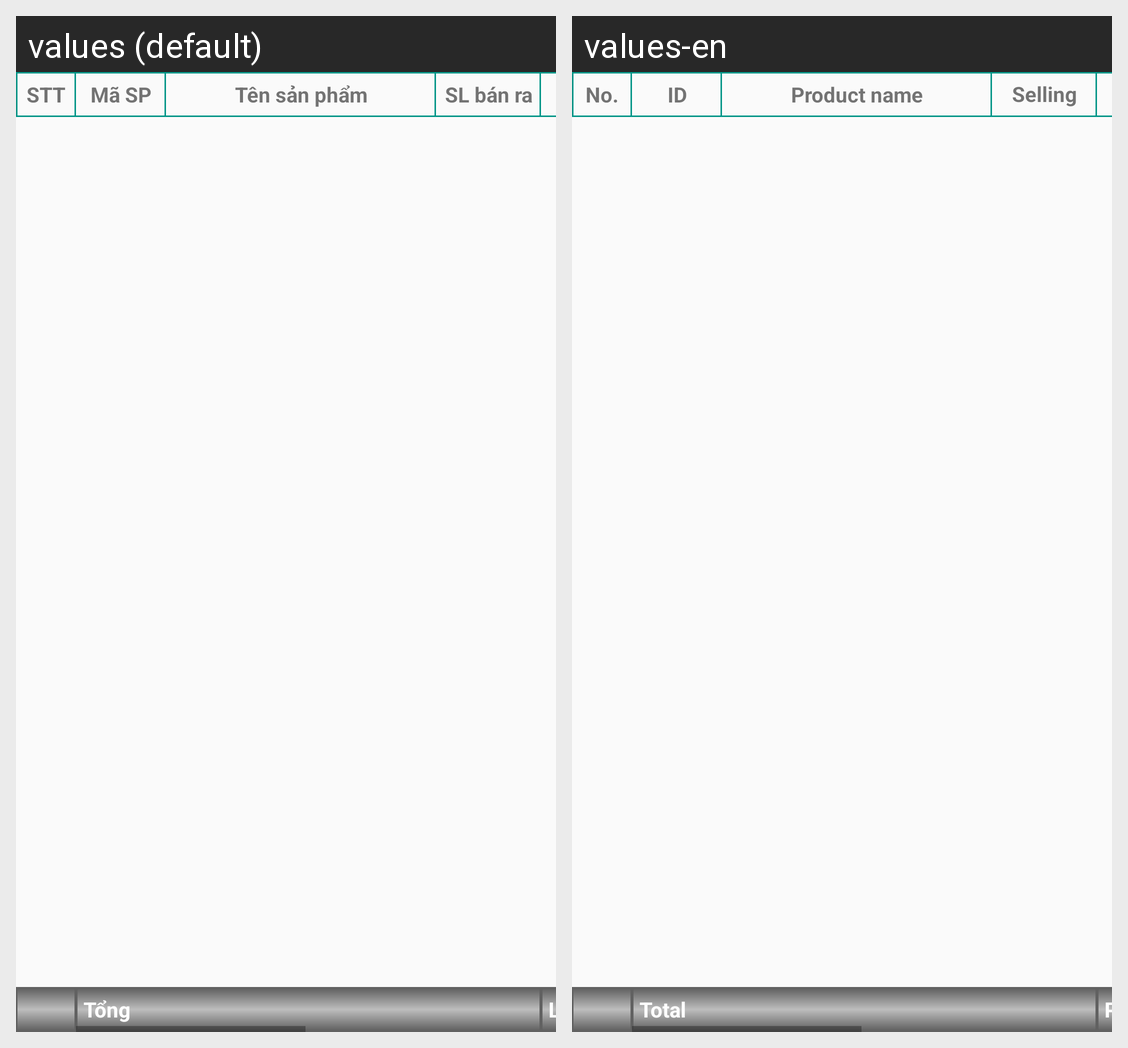

The same Android screen rendered under two of its app's locales, left to right. List the strings drawn on it with the default value and each locale's translation.
Android screen res/layout/fragment_thu_chi.xml rendered under 2 locales, left to right: values (default), values-en. Device: Nexus 5 (rendered at 1080×1920; each locale shown at half size, 540×960, under a caption strip naming it); theme AppTheme.
Strings drawn on this screen, with the default value and each locale's value (text and hints the layout hard-codes, and strings that could not be matched under every locale, appear in the picture but are not listed):

stt
  values: STT
  values-en: No.

ma_sp
  values: Mã SP
  values-en: ID

ten_sp
  values: Tên sản phẩm
  values-en: Product name

sl_ban_ra
  values: SL bán ra
  values-en: Selling Amounts

lai
  values: Lãi
  values-en: Profits

tong
  values: Tổng
  values-en: Total
